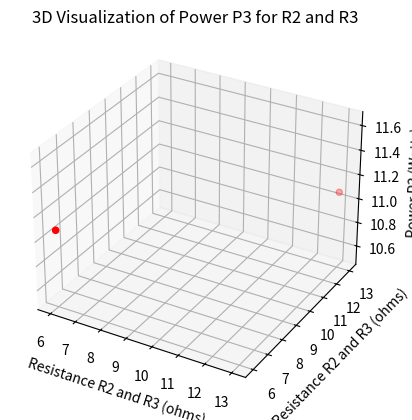

The matplotlib source for this figure:
import numpy as np
import pandas as pd
import sympy as sp
import matplotlib.pyplot as plt

# Given values
V = 12.0  # Voltage (in volts)
R1 = 1.00  # Resistance of R1 (in ohms)
R2 = 6.00  # Resistance of R2 (in ohms)
R3 = 13.00  # Resistance of R3 (in ohms)

# Step 1: Calculate the equivalent resistance (R_eq) for the parallel combination of R2 and R3
R_eq = 1 / (1 / R2 + 1 / R3)

# Step 2: Calculate the total resistance (R_total) for the circuit
R_total = R1 + R_eq

# Step 3: Calculate the total current (I) using Ohm's law
I = V / R_total

# Step 4: Calculate I2 using the current divider rule
I2 = I * (R3 / (R2 + R3))

# Step 5 (a): Calculate I3 using known values of I and I2
I3_a = I - I2

# Step 5 (b): Calculate I3 using Ohm's law for R3
I3_b = V / R3

# Calculate power P3
P3 = I3_b ** 2 * R3

# Calculate total power supplied by the source
P_total_source = V * I

# Calculate the sum of powers dissipated by the resistors
P_total_resistors = V ** 2 / R_total

# Create a pandas DataFrame to present the results
data = {
    "Quantity": ["R_eq", "R_total", "I", "I2", "I3 (Method a)", "I3 (Method b)", "P3", "P_total_source", "P_total_resistors"],
    "Value": [R_eq, R_total, I, I2, I3_a, I3_b, P3, P_total_source, P_total_resistors],
}
df = pd.DataFrame(data)

# Display the DataFrame
print(df)

# Create a 3D visualization (a simple example)
fig = plt.figure()
ax = fig.add_subplot(111, projection='3d')
ax.scatter([R2, R3], [R2, R3], [P3, P3], c='r', marker='o')

ax.set_xlabel('Resistance R2 and R3 (ohms)')
ax.set_ylabel('Resistance R2 and R3 (ohms)')
ax.set_zlabel('Power P3 (Watts)')

plt.title("3D Visualization of Power P3 for R2 and R3")
plt.show()
